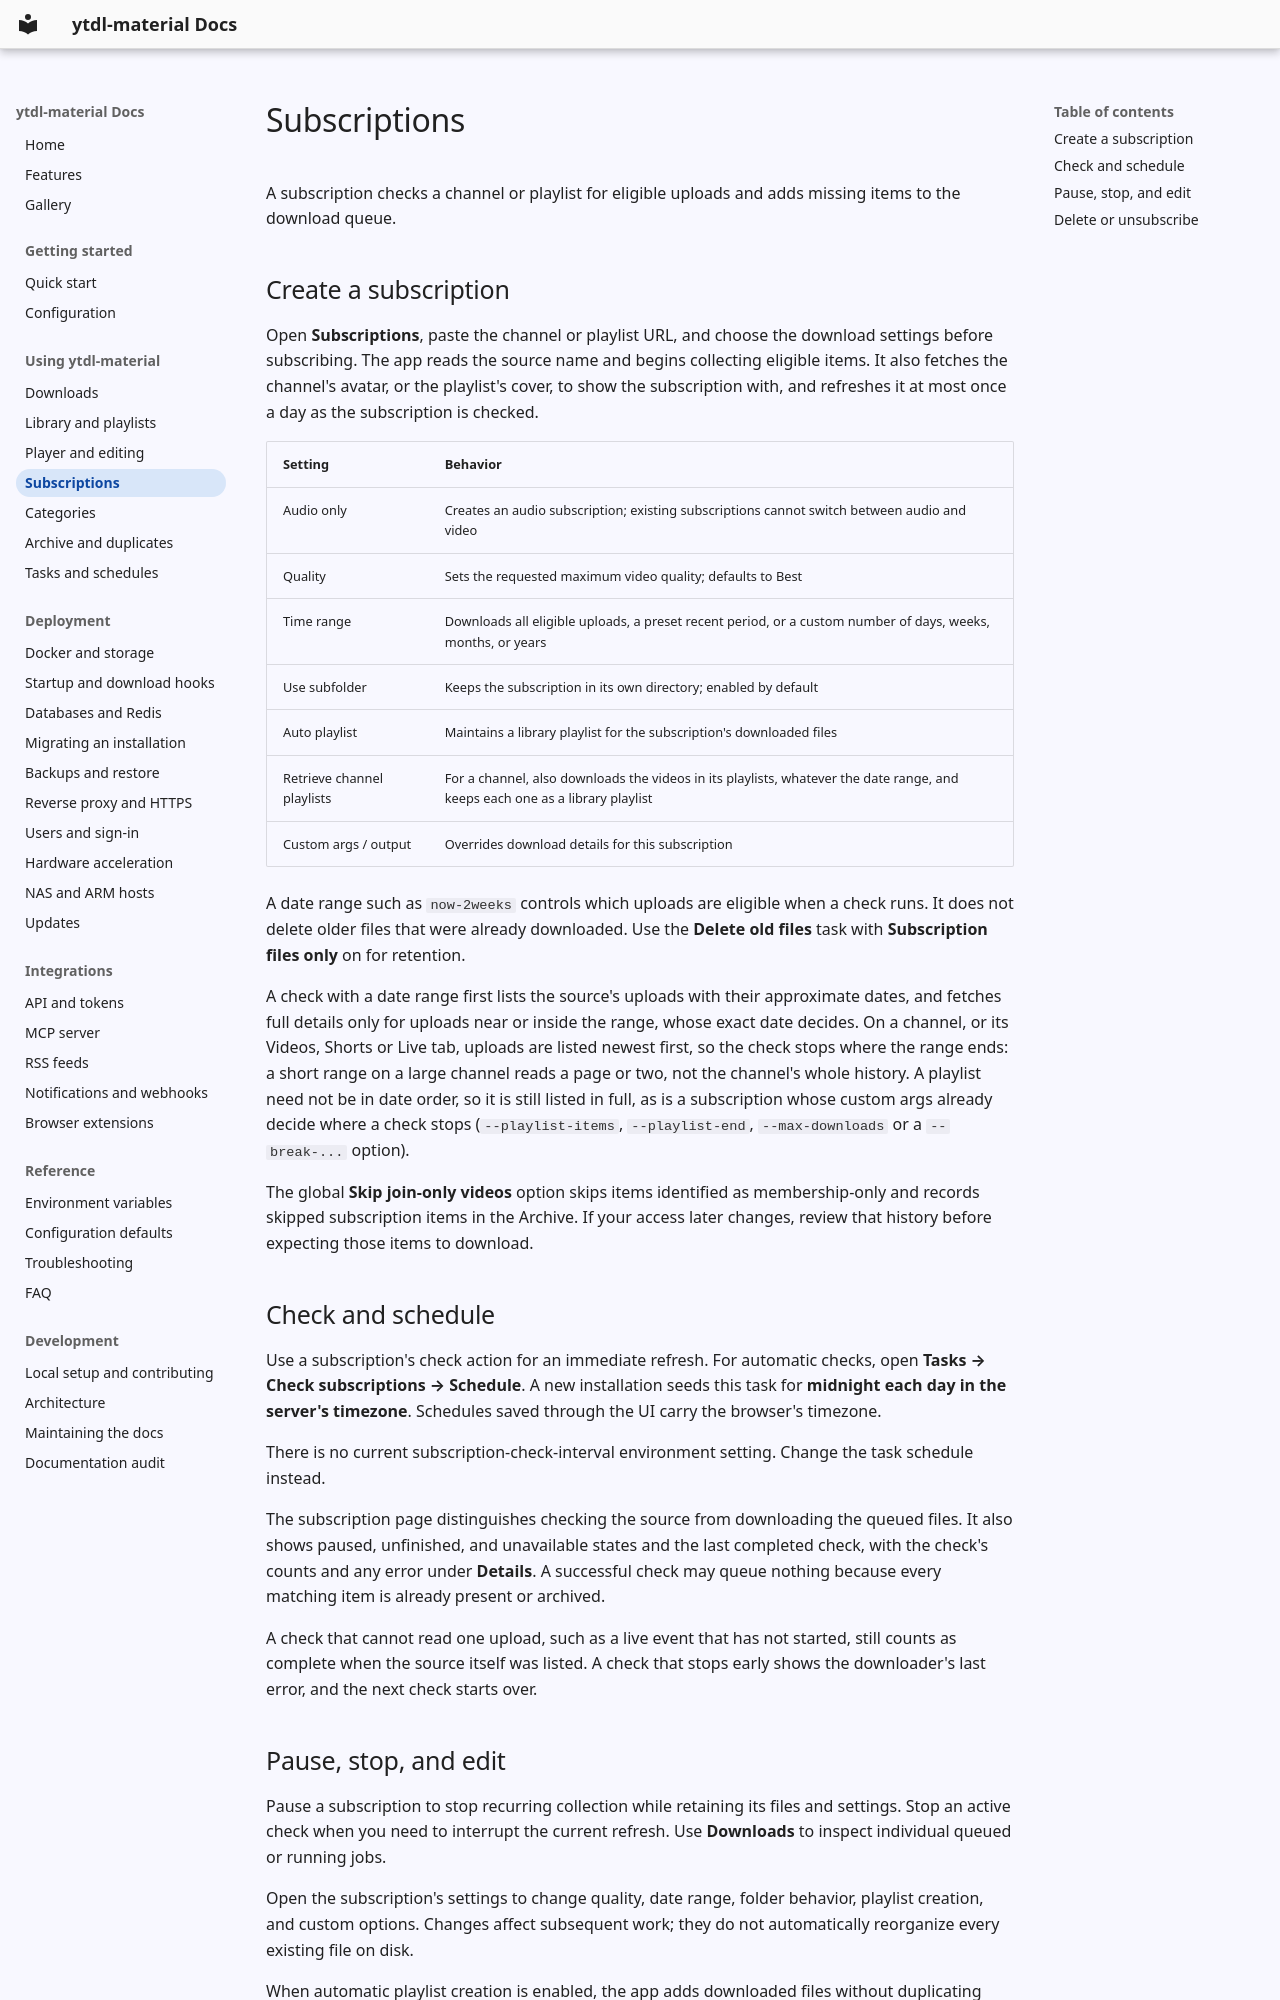

repository: voc0der/ytdl-material · page: usage/subscriptions/index.html · generator: mkdocs

# Subscriptions

A subscription checks a channel or playlist for eligible uploads and adds missing items to the download queue.

## Create a subscription

Open **Subscriptions**, paste the channel or playlist URL, and choose the download settings before subscribing. The app reads the source name and begins collecting eligible items. It also fetches the channel's avatar, or the playlist's cover, to show the subscription with, and refreshes it at most once a day as the subscription is checked.

| Setting | Behavior |
| --- | --- |
| Audio only | Creates an audio subscription; existing subscriptions cannot switch between audio and video |
| Quality | Sets the requested maximum video quality; defaults to Best |
| Time range | Downloads all eligible uploads, a preset recent period, or a custom number of days, weeks, months, or years |
| Use subfolder | Keeps the subscription in its own directory; enabled by default |
| Auto playlist | Maintains a library playlist for the subscription's downloaded files |
| Retrieve channel playlists | For a channel, also downloads the videos in its playlists, whatever the date range, and keeps each one as a library playlist |
| Custom args / output | Overrides download details for this subscription |

A date range such as `now-2weeks` controls which uploads are eligible when a check runs. It does not delete older files that were already downloaded. Use the **Delete old files** task with **Subscription files only** on for retention.

A check with a date range first lists the source's uploads with their approximate dates, and fetches full details only for uploads near or inside the range, whose exact date decides. On a channel, or its Videos, Shorts or Live tab, uploads are listed newest first, so the check stops where the range ends: a short range on a large channel reads a page or two, not the channel's whole history. A playlist need not be in date order, so it is still listed in full, as is a subscription whose custom args already decide where a check stops (`--playlist-items`, `--playlist-end`, `--max-downloads` or a `--break-...` option).

The global **Skip join-only videos** option skips items identified as membership-only and records skipped subscription items in the Archive. If your access later changes, review that history before expecting those items to download.

## Check and schedule

Use a subscription's check action for an immediate refresh. For automatic checks, open **Tasks → Check subscriptions → Schedule**. A new installation seeds this task for **midnight each day in the server's timezone**. Schedules saved through the UI carry the browser's timezone.

There is no current subscription-check-interval environment setting. Change the task schedule instead.

The subscription page distinguishes checking the source from downloading the queued files. It also shows paused, unfinished, and unavailable states and the last completed check, with the check's counts and any error under **Details**. A successful check may queue nothing because every matching item is already present or archived.

A check that cannot read one upload, such as a live event that has not started, still counts as complete when the source itself was listed. A check that stops early shows the downloader's last error, and the next check starts over.
